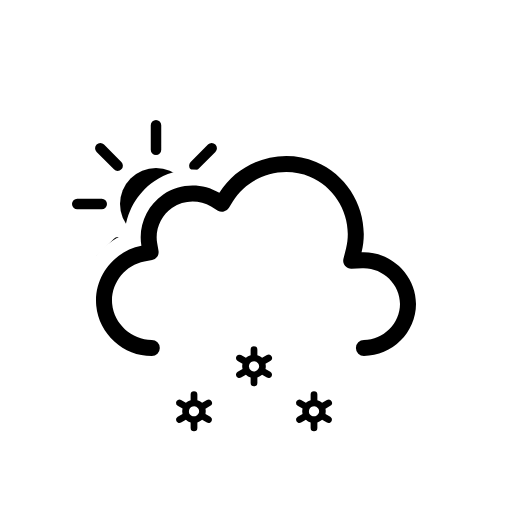
t = 0.00 s
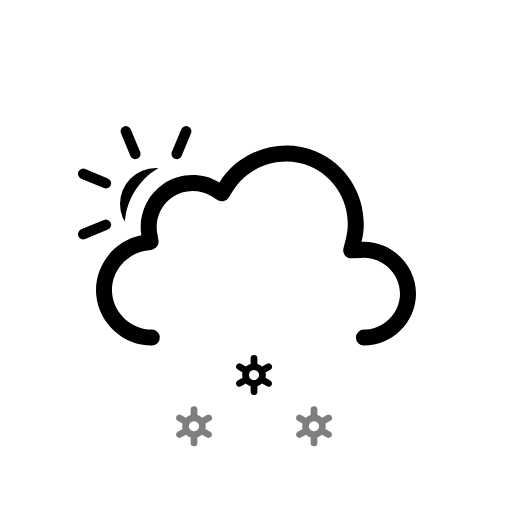
t = 1.13 s
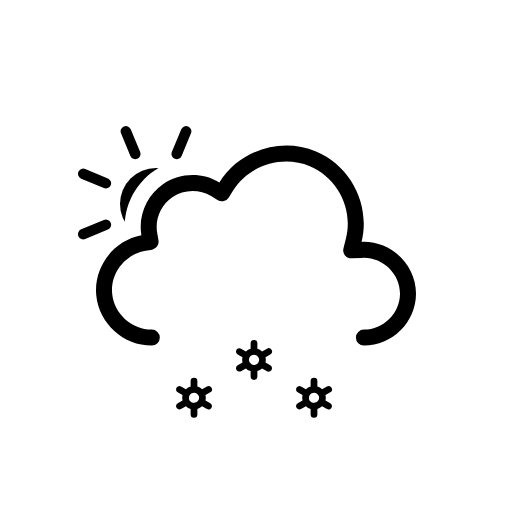
t = 1.88 s
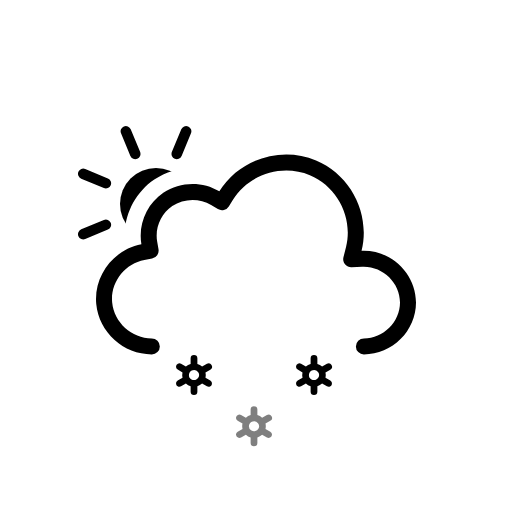
t = 2.63 s
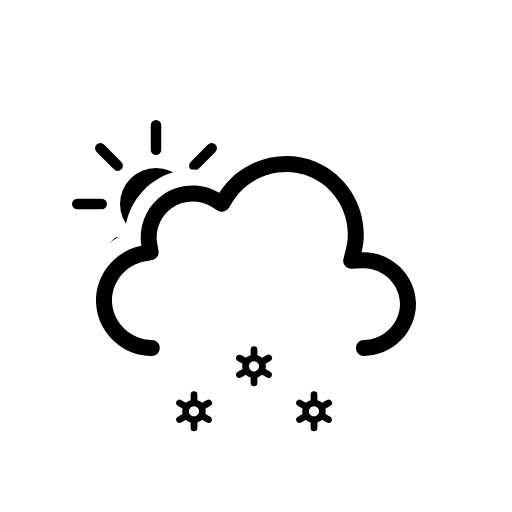
t = 3.00 s
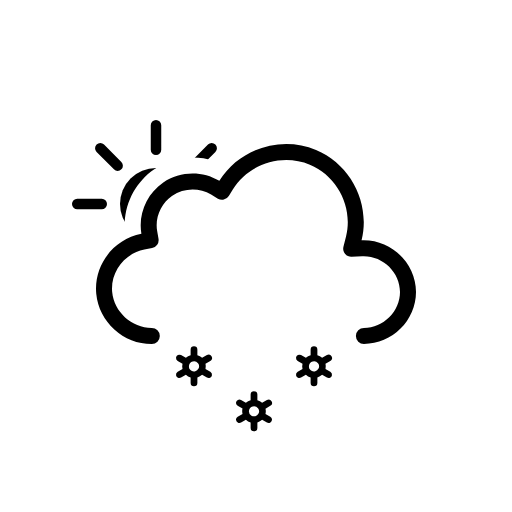
t = 4.50 s

The animated SVG that drew these frames (rendered in a browser with its animation timeline set to each time). Animation: 9 SMIL elements (animate=3,animateTransform=6); one cycle of 6.00 s, repeats indefinitely.

<svg xmlns="http://www.w3.org/2000/svg" fill="none" viewBox="0 0 128 128"><g id="partly-cloudy-day-snow__partly-cloudy-day-snow" clip-path="url(#partly-cloudy-day-snow__clip0_2038_14134)"><g id="partly-cloudy-day-snow__Sky"><g id="partly-cloudy-day-snow__Mask group"><mask id="partly-cloudy-day-snow__mask0_2038_14134" width="128" height="128" x="0" y="0" maskUnits="userSpaceOnUse" style="mask-type:alpha"><g id="partly-cloudy-day-snow__Cloud Mask"><path id="partly-cloudy-day-snow__Subtract" fill="#000" fill-rule="evenodd" d="M128 0H0v128h128zM37.952 93h53.023c9.252 0 17.023-7.647 17.023-16.972 0-8.006-5.693-14.678-13.073-16.477.437-9.65-5.25-18.942-14.374-22.759-9.444-3.95-20.485-1.18-27.02 6.446-4.96-1.642-10.55-.942-14.957 2.053-4.428 3.009-7.143 7.99-7.39 13.247-7.12 2.925-11.856 10.313-11.106 18.246.864 9.145 8.75 16.218 17.874 16.216" clip-rule="evenodd"/><animateTransform attributeName="transform" begin="0s" calcMode="spline" dur="3s" keySplines=".42 0 .58 1; .42 0 .58 1" repeatCount="indefinite" type="translate" values="0 0;0 -3;0 0"/></g></mask><g mask="url(#partly-cloudy-day-snow__mask0_2038_14134)"><g id="partly-cloudy-day-snow__Sun"><circle id="partly-cloudy-day-snow__Core" cx="39" cy="51" r="9" fill="currentColor"/><g id="partly-cloudy-day-snow__Rays"><path fill="currentColor" d="M37.688 31.313a1.312 1.312 0 1 1 2.624 0v6.125a1.312 1.312 0 1 1-2.624 0zM51.993 36.15a1.312 1.312 0 1 1 1.856 1.857l-4.33 4.33a1.312 1.312 0 1 1-1.857-1.855zM58.688 49.688a1.312 1.312 0 1 1 0 2.624h-6.126a1.312 1.312 0 1 1 0-2.624zM53.85 63.993a1.312 1.312 0 1 1-1.857 1.856l-4.33-4.33a1.312 1.312 0 1 1 1.855-1.857zM37.688 64.563a1.312 1.312 0 1 1 2.624 0v6.124a1.312 1.312 0 1 1-2.624 0zM28.482 59.662a1.312 1.312 0 1 1 1.856 1.856l-4.331 4.331a1.312 1.312 0 1 1-1.856-1.856zM25.438 49.688a1.312 1.312 0 1 1 0 2.624h-6.125a1.312 1.312 0 1 1 0-2.624zM30.338 40.482a1.312 1.312 0 1 1-1.856 1.856l-4.331-4.331a1.312 1.312 0 1 1 1.856-1.856z"/><animateTransform attributeName="transform" begin="0s" dur="6s" repeatCount="indefinite" type="rotate" values="0 39.0 51.0;360 39.0 51.0"/></g></g></g></g><g id="partly-cloudy-day-snow__Clouds"><g id="partly-cloudy-day-snow__Cloud"><path id="partly-cloudy-day-snow__Cloud_2" fill="currentColor" fill-rule="evenodd" d="M54.837 48.212c4.99-8.074 15.428-11.388 24.171-7.73 8.734 3.654 13.676 13.4 11.38 22.604C97.684 62.767 104 68.706 104 76.028 104 83.116 98.048 89 90.977 89a2 2 0 0 1 0-4.003c4.887 0 9.023-4.117 9.023-8.969 0-5.002-4.378-9.164-9.437-8.943l-2.676.116a2 2 0 0 1-2.028-2.484l.649-2.6c1.812-7.269-2.117-15.044-9.042-17.942-6.941-2.904-15.277-.248-19.227 6.142l-1.039 1.68a2 2 0 0 1-2.73.663l-1.693-1.018c-2.965-1.783-6.845-1.676-9.706.268-2.85 1.937-4.361 5.482-3.78 8.865l.335 1.94a2 2 0 0 1-1.6 2.307l-1.934.365c-4.95.936-8.52 5.657-8.048 10.644.471 4.99 4.866 8.967 9.908 8.966a2 2 0 0 1 0 4.003c-7.082.001-13.223-5.525-13.89-12.592-.668-7.067 4.329-13.64 11.288-14.954-.85-4.94 1.333-10.04 5.474-12.855 4.151-2.82 9.712-2.974 14.013-.387" clip-rule="evenodd"/></g><animateTransform attributeName="transform" begin="0s" calcMode="spline" dur="3s" keySplines=".42 0 .58 1; .42 0 .58 1" repeatCount="indefinite" type="translate" values="0 0;0 -3;0 0"/></g></g><g id="partly-cloudy-day-snow__Precipitation"><g id="partly-cloudy-day-snow__Snowflakes"><path id="partly-cloudy-day-snow__Snowflake 1" fill="currentColor" d="m52.578 90.366-1.205-.689a2.9 2.9 0 0 0-.002-1.353l1.207-.69a.83.83 0 0 0 .309-1.141.85.85 0 0 0-1.153-.306l-1.206.69a2.9 2.9 0 0 0-1.184-.677v-1.38A.85.85 0 0 0 48.5 84a.843.843 0 0 0-.844.82v1.38a2.96 2.96 0 0 0-1.185.674l-1.205-.689a.848.848 0 0 0-1.259.616.83.83 0 0 0 .415.832l1.204.689c-.106.445-.105.909.003 1.353l-1.207.69a.83.83 0 0 0-.415.832.83.83 0 0 0 .62.7.85.85 0 0 0 .64-.084l1.205-.69c.334.318.74.55 1.184.675v1.382a.85.85 0 0 0 .844.82.843.843 0 0 0 .844-.82v-1.383c.441-.129.847-.36 1.184-.673l1.206.69a.847.847 0 0 0 1.259-.616.83.83 0 0 0-.415-.832m-4.712-.28a1.24 1.24 0 0 1-.622-1.25 1.25 1.25 0 0 1 .93-1.048 1.27 1.27 0 0 1 1.329.445 1.25 1.25 0 0 1 .093 1.393 1.28 1.28 0 0 1-1.73.46"><animateTransform attributeName="transform" begin="-0.8s" calcMode="spline" dur="1s" keySplines=".42 0 1 1" repeatCount="indefinite" type="translate" values="0 0;0 20"/><animate attributeName="opacity" begin="-0.8s" dur="1s" keyTimes="0;0.15;0.85;1" repeatCount="indefinite" values="0;1;1;0"/></path><path id="partly-cloudy-day-snow__Snowflake 2" fill="currentColor" d="m67.578 90.366-1.204-.689a2.9 2.9 0 0 0-.003-1.353l1.207-.69a.83.83 0 0 0 .309-1.141.85.85 0 0 0-1.153-.306l-1.206.69a2.9 2.9 0 0 0-1.184-.677v-1.38A.85.85 0 0 0 63.5 84a.843.843 0 0 0-.844.82v1.38a2.96 2.96 0 0 0-1.185.674l-1.205-.689a.848.848 0 0 0-1.259.616.83.83 0 0 0 .415.832l1.204.689c-.106.445-.105.909.003 1.353l-1.207.69a.83.83 0 0 0-.415.832.83.83 0 0 0 .62.7.85.85 0 0 0 .64-.084l1.205-.69c.334.318.74.55 1.184.675v1.382a.85.85 0 0 0 .844.82.843.843 0 0 0 .844-.82v-1.383c.441-.129.847-.36 1.184-.673l1.206.69a.847.847 0 0 0 1.259-.616.83.83 0 0 0-.415-.832m-4.712-.28a1.24 1.24 0 0 1-.622-1.25 1.25 1.25 0 0 1 .93-1.048 1.27 1.27 0 0 1 1.329.445 1.25 1.25 0 0 1 .093 1.393 1.28 1.28 0 0 1-1.73.46"><animateTransform attributeName="transform" begin="-0.30000000000000004s" calcMode="spline" dur="1s" keySplines=".42 0 1 1" repeatCount="indefinite" type="translate" values="0 0;0 20"/><animate attributeName="opacity" begin="-0.30000000000000004s" dur="1s" keyTimes="0;0.15;0.85;1" repeatCount="indefinite" values="0;1;1;0"/></path><path id="partly-cloudy-day-snow__Snowflake 3" fill="currentColor" d="m82.578 90.366-1.204-.689a2.9 2.9 0 0 0-.003-1.353l1.207-.69a.83.83 0 0 0 .309-1.141.85.85 0 0 0-1.153-.306l-1.206.69a2.9 2.9 0 0 0-1.184-.677v-1.38A.85.85 0 0 0 78.5 84a.843.843 0 0 0-.844.82v1.38a2.96 2.96 0 0 0-1.185.674l-1.205-.689a.848.848 0 0 0-1.259.616.83.83 0 0 0 .415.832l1.204.689c-.106.445-.105.909.003 1.353l-1.207.69a.83.83 0 0 0-.415.832.83.83 0 0 0 .62.7.85.85 0 0 0 .64-.084l1.205-.69c.334.318.74.55 1.184.675v1.382a.85.85 0 0 0 .844.82.843.843 0 0 0 .844-.82v-1.383c.441-.129.847-.36 1.184-.673l1.206.69a.847.847 0 0 0 1.259-.616.83.83 0 0 0-.415-.832m-4.712-.28a1.24 1.24 0 0 1-.622-1.25 1.25 1.25 0 0 1 .93-1.048 1.27 1.27 0 0 1 1.329.445 1.25 1.25 0 0 1 .093 1.393 1.28 1.28 0 0 1-1.73.46"><animateTransform attributeName="transform" begin="-0.8s" calcMode="spline" dur="1s" keySplines=".42 0 1 1" repeatCount="indefinite" type="translate" values="0 0;0 20"/><animate attributeName="opacity" begin="-0.8s" dur="1s" keyTimes="0;0.15;0.85;1" repeatCount="indefinite" values="0;1;1;0"/></path></g></g></g><defs><clipPath id="partly-cloudy-day-snow__clip0_2038_14134"><rect width="128" height="128" fill="#fff"/></clipPath></defs></svg>
